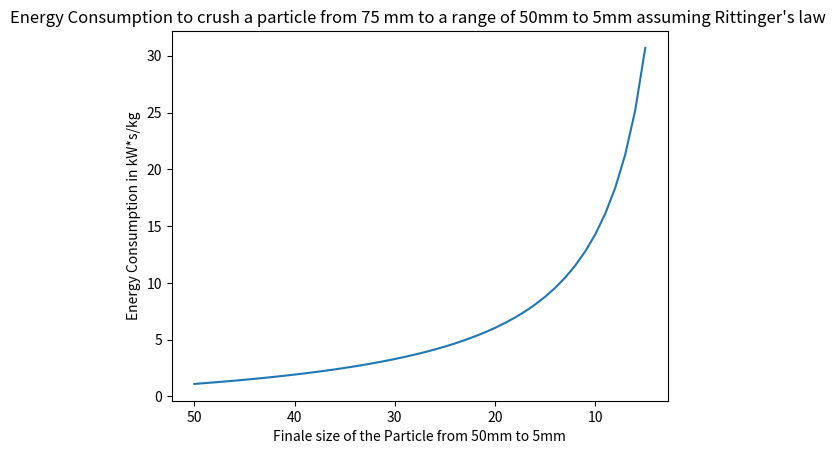
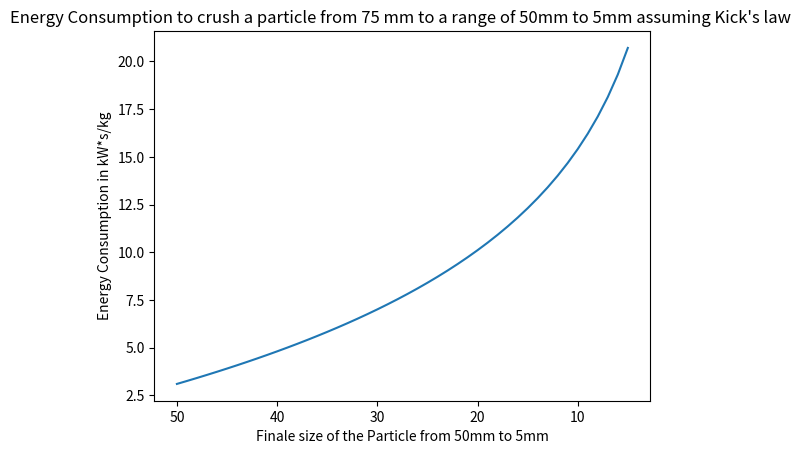

The matplotlib source for these figures, in order:
import matplotlib.pyplot as plt
import numpy as np

ParticleInitialSize1 = 60 # mm
ParticleFinalSize1 = 10 # mm

EnergyComsuption = 13.7 # kW/(Kg/s)

ParticleInitialSize2 = 75 # mm
ParticleFinalSize2 = 5
FinalRange = [50,5]


CKicks = EnergyComsuption/np.log(ParticleInitialSize1/ParticleFinalSize1)
CRittinger = EnergyComsuption/(1/ParticleFinalSize1 - 1/ParticleInitialSize1)

print(CKicks)
print(CRittinger)

Range = list(range(50,4,-1))

#Rittinger

EnergyRittinger = CRittinger*(1/np.array(Range, dtype = float) - 1/ParticleInitialSize2)

Energyfor5mmRittinger = CRittinger*(1/ParticleFinalSize2-1/ParticleInitialSize2)

print("The Particle Final Energy for 5mm ", Energyfor5mmRittinger)
plt.plot(Range,EnergyRittinger)
plt.gca().invert_xaxis()
plt.xlabel("Finale size of the Particle from 50mm to 5mm")
plt.ylabel("Energy Consumption in kW*s/kg")
plt.title("Energy Consumption to crush a particle from 75 mm to a range of 50mm to 5mm assuming Rittinger's law ")

#Kicks

EnergyKicks = CKicks*np.log(ParticleInitialSize2/np.array(Range, dtype = float))

Energyfor5mmKicks = CKicks*np.log(ParticleInitialSize2/ParticleFinalSize2)
print("The Particle Final Energy for 5mm ", Energyfor5mmKicks)

plt.figure()

plt.plot(Range,EnergyKicks)
plt.gca().invert_xaxis()
plt.xlabel("Finale size of the Particle from 50mm to 5mm")
plt.ylabel("Energy Consumption in kW*s/kg")
plt.title("Energy Consumption to crush a particle from 75 mm to a range of 50mm to 5mm assuming Kick's law ")
plt.show()